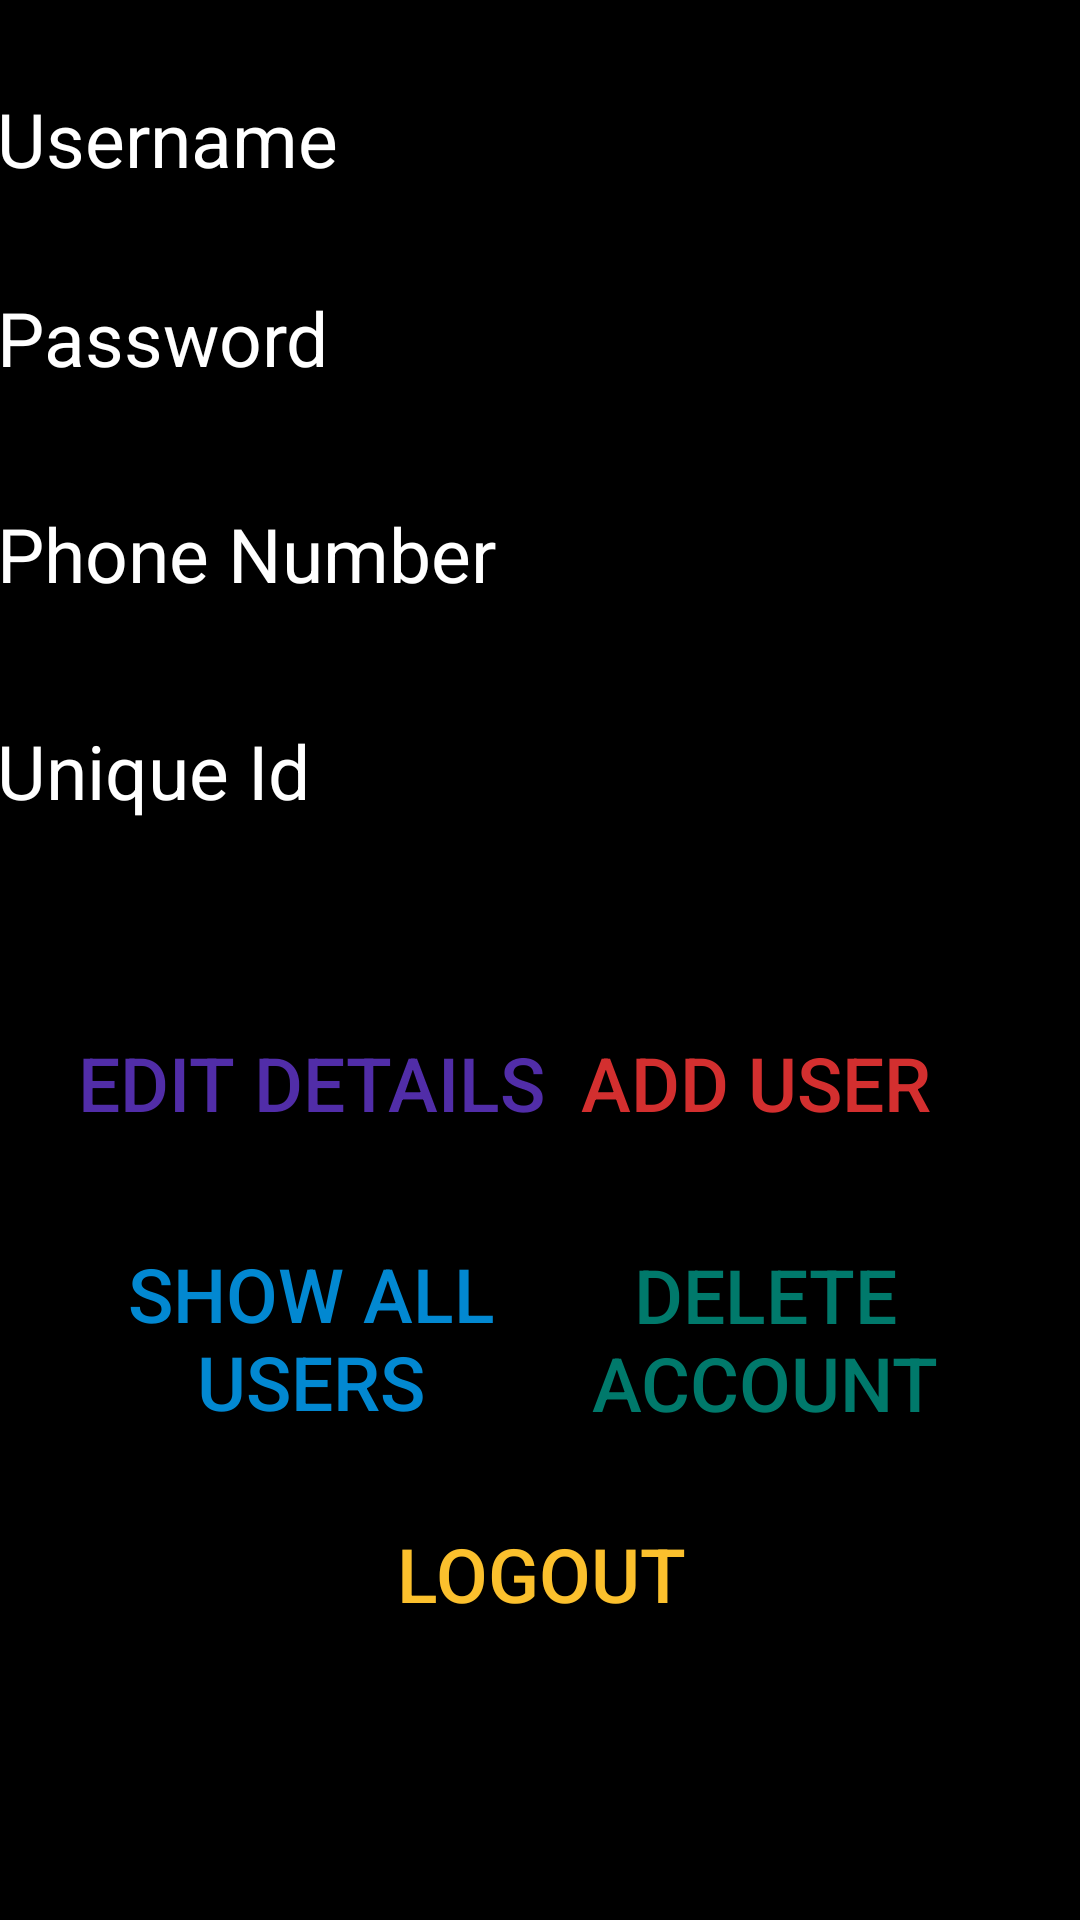

Layout XML and referenced resources for this Android screen:
<!-- AndroidManifest.xml: application theme AppTheme -->
<!-- res/layout/activity_admin.xml -->
<?xml version="1.0" encoding="utf-8"?>
<androidx.constraintlayout.widget.ConstraintLayout xmlns:android="http://schemas.android.com/apk/res/android"
    xmlns:app="http://schemas.android.com/apk/res-auto"
    xmlns:tools="http://schemas.android.com/tools"
    android:layout_width="match_parent"
    android:layout_height="match_parent"
    android:background="#000000"
    tools:context=".admin">




    <EditText
        android:id="@+id/etname"
        android:layout_width="363dp"
        android:layout_height="66dp"
        android:background="#00FFFFFF"
        android:ems="10"
        android:textSize="25sp"
        android:hint="Username"
        android:inputType="textPersonName"
        android:textColor="#FFFFFF"
        android:textColorHint="#ffffff"
        app:layout_constraintBottom_toBottomOf="parent"
        app:layout_constraintEnd_toEndOf="parent"
        app:layout_constraintHorizontal_bias="0.463"
        app:layout_constraintStart_toStartOf="parent"
        app:layout_constraintTop_toTopOf="parent"
        app:layout_constraintVertical_bias="0.023" />


    <EditText
        android:id="@+id/etpass"
        android:layout_width="363dp"
        android:layout_height="66dp"
        android:background="#00FFFFFF"
        android:ems="10"
        android:hint="Password"

        android:inputType="textPersonName"
        android:textColor="#FFFFFF"
        android:textColorHint="#ffffff"
        android:textSize="25sp"
        app:layout_constraintBottom_toBottomOf="parent"
        app:layout_constraintEnd_toEndOf="parent"
        app:layout_constraintHorizontal_bias="0.463"
        app:layout_constraintStart_toStartOf="parent"
        app:layout_constraintTop_toTopOf="parent"
        app:layout_constraintVertical_bias="0.139" />

    <EditText
        android:id="@+id/etphone"
        android:layout_width="363dp"
        android:layout_height="66dp"
        android:background="#00FFFFFF"
        android:ems="10"
        android:textSize="25sp"
        android:hint="Phone Number"
        android:inputType="textPersonName"
        android:textColor="#FFFFFF"
        android:textColorHint="#ffffff"
        app:layout_constraintBottom_toBottomOf="parent"
        app:layout_constraintEnd_toEndOf="parent"
        app:layout_constraintHorizontal_bias="0.463"
        app:layout_constraintStart_toStartOf="parent"
        app:layout_constraintTop_toTopOf="parent"
        app:layout_constraintVertical_bias="0.264" />

    <Button
        android:id="@+id/adduser"
        android:layout_width="161dp"
        android:layout_height="71dp"
        android:background="#00FFFFFF"
        android:text="Add user"
        android:textSize="25dp"
        android:textColor="#D32F2F"
        app:layout_constraintBottom_toBottomOf="parent"
        app:layout_constraintEnd_toEndOf="parent"
        app:layout_constraintHorizontal_bias="0.863"
        app:layout_constraintStart_toStartOf="parent"
        app:layout_constraintTop_toTopOf="parent"
        app:layout_constraintVertical_bias="0.572" />

    <Button
        android:id="@+id/showuser"
        android:layout_width="161dp"
        android:layout_height="71dp"
        android:background="#00FFFFFF"
        android:text="Show All Users"
        android:textSize="25dp"
        android:textColor="#0288D1"
        app:layout_constraintBottom_toBottomOf="parent"
        app:layout_constraintEnd_toEndOf="parent"
        app:layout_constraintHorizontal_bias="0.118"
        app:layout_constraintStart_toStartOf="parent"
        app:layout_constraintTop_toTopOf="parent"
        app:layout_constraintVertical_bias="0.721"
        tools:ignore="MissingConstraints" />

    <EditText
        android:id="@+id/etid"
        android:layout_width="363dp"
        android:layout_height="66dp"
        android:background="#00FFFFFF"
        android:ems="10"
        android:hint="Unique Id"
        android:inputType="textPersonName"
        android:textSize="25dp"
        android:textColor="#FFFFFF"
        android:textColorHint="#FFFFFF"
        app:layout_constraintBottom_toBottomOf="parent"
        app:layout_constraintEnd_toEndOf="parent"
        app:layout_constraintHorizontal_bias="0.463"
        app:layout_constraintStart_toStartOf="parent"
        app:layout_constraintTop_toTopOf="parent"
        app:layout_constraintVertical_bias="0.39" />

    <Button
        android:id="@+id/deluser"
        android:layout_width="161dp"
        android:layout_height="71dp"
        android:background="#00FFFFFF"
        android:textSize="25dp"
        android:text="Delete account"
        android:textColor="#00796B"
        app:layout_constraintBottom_toBottomOf="parent"
        app:layout_constraintEnd_toEndOf="parent"
        app:layout_constraintHorizontal_bias="0.878"
        app:layout_constraintStart_toStartOf="parent"
        app:layout_constraintTop_toTopOf="parent"
        app:layout_constraintVertical_bias="0.722" />

    <Button
        android:id="@+id/edituser"
        android:layout_width="161dp"
        android:layout_height="71dp"
        android:background="#00FFFFFF"
        android:text="edit details"
        android:textSize="25dp"
        android:textColor="#512DA8"
        app:layout_constraintBottom_toBottomOf="parent"
        app:layout_constraintEnd_toEndOf="parent"
        app:layout_constraintHorizontal_bias="0.118"
        app:layout_constraintStart_toStartOf="parent"
        app:layout_constraintTop_toTopOf="parent"
        app:layout_constraintVertical_bias="0.572" />

    <Button
        android:id="@+id/back"
        android:layout_width="367dp"
        android:layout_height="79dp"
        android:layout_marginBottom="76dp"
        android:background="#00FFFFFF"
        android:textSize="25dp"
        android:text="logout"
        android:textColor="#FBC02D"
        app:layout_constraintBottom_toBottomOf="parent"
        app:layout_constraintEnd_toEndOf="parent"
        app:layout_constraintHorizontal_bias="0.492"
        app:layout_constraintStart_toStartOf="parent" />



</androidx.constraintlayout.widget.ConstraintLayout>
<!-- resources referenced by this layout -->
<resources>
  <style name="AppTheme" parent="Theme.AppCompat.Light.DarkActionBar">
          
          <item name="colorPrimary">#6A0225</item>
          <item name="colorPrimaryDark">#040304</item>
          <item name="colorAccent">@color/colorAccent</item>
      </style>
  <!-- not gathered from this repository: default colours our renderer supplied (Android Studio template values) -->
  <color name="colorAccent">#FF03DAC5</color>
</resources>
